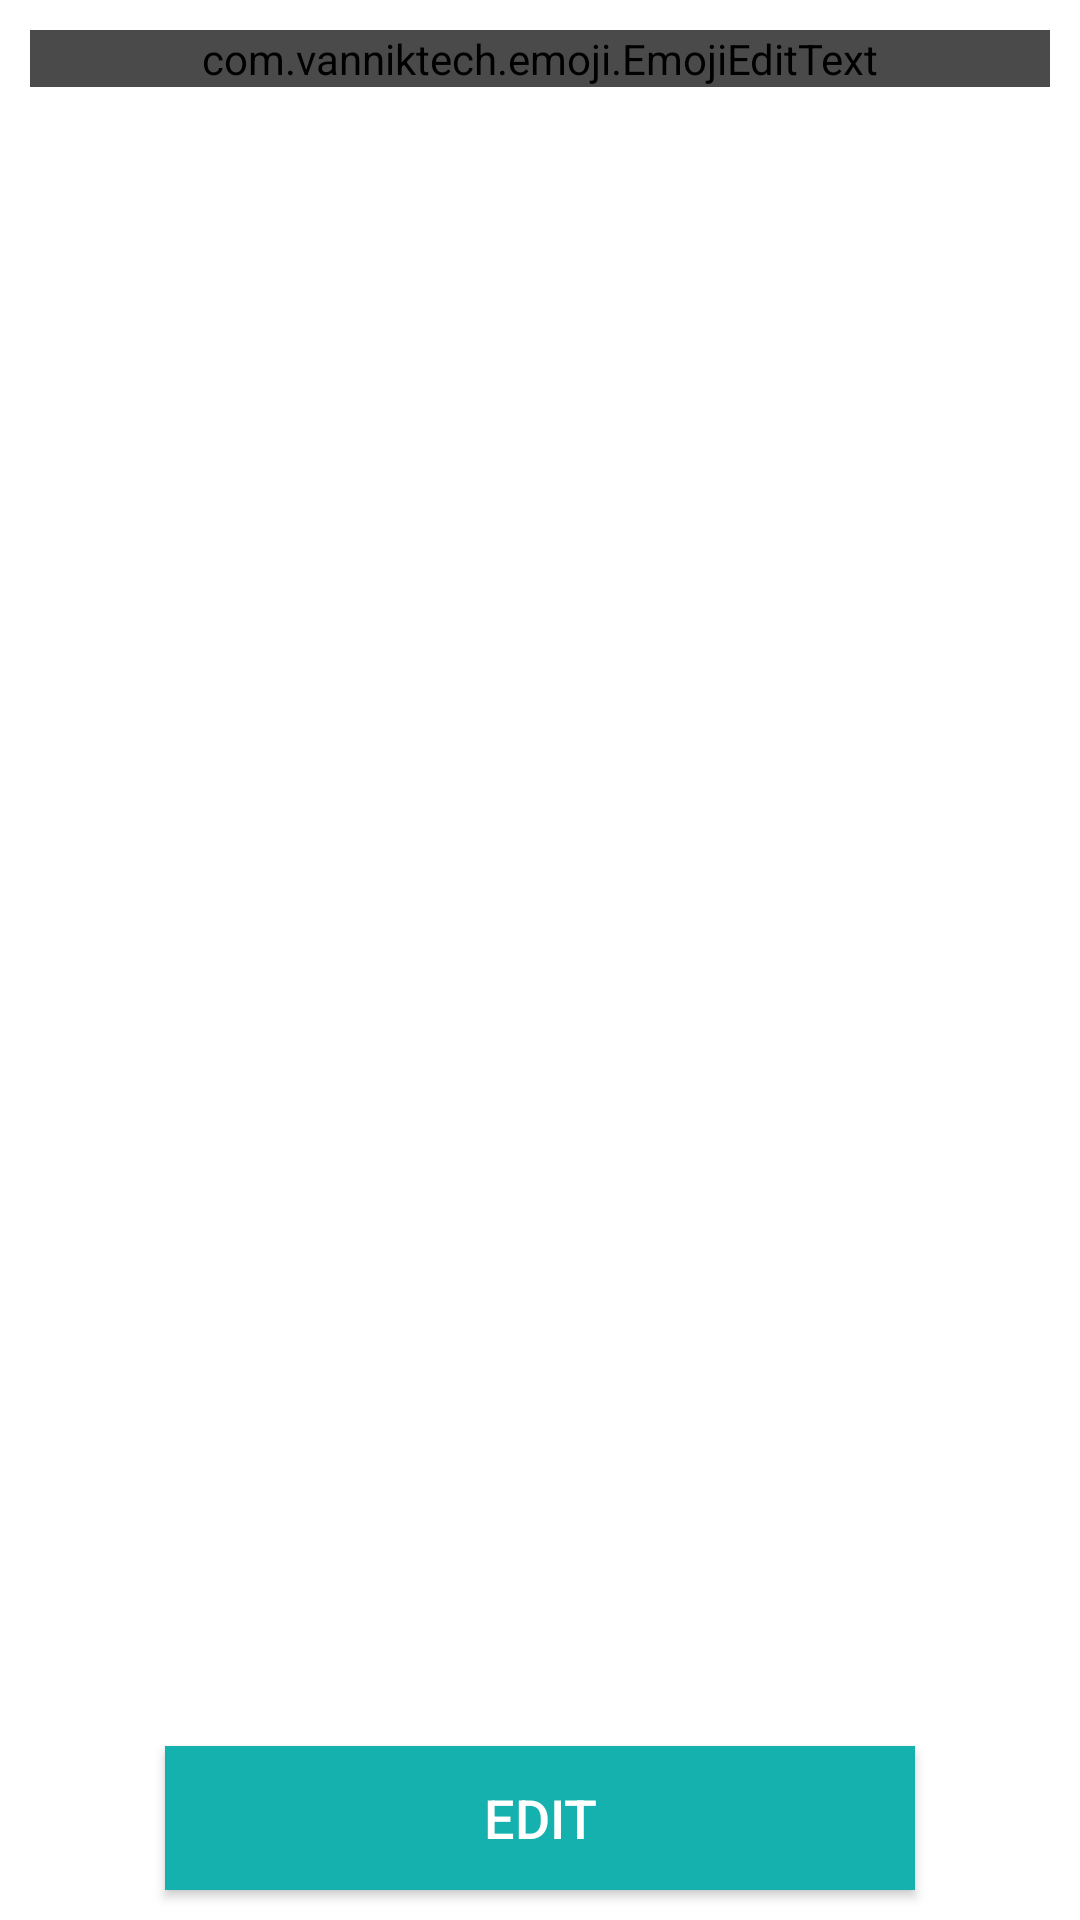

Write the Android layout XML for this screen, with the resource values it uses.
<!-- AndroidManifest.xml: application theme LightTheme -->
<!-- res/layout/post_edit.xml -->
<?xml version="1.0" encoding="utf-8"?>
<android.support.constraint.ConstraintLayout xmlns:android="http://schemas.android.com/apk/res/android"
    xmlns:app="http://schemas.android.com/apk/res-auto"
    xmlns:tools="http://schemas.android.com/tools"
    android:layout_width="match_parent"
    android:layout_height="match_parent"
    android:background="?attr/backgroundMenu">

    <com.vanniktech.emoji.EmojiEditText
        android:id="@+id/post_edit_text"
        android:layout_width="match_parent"
        android:layout_height="wrap_content"
        android:layout_marginStart="10dp"
        android:layout_marginTop="10dp"
        android:layout_marginEnd="10dp"
        android:layout_marginBottom="10dp"
        android:backgroundTint="@color/textColor"
        android:ems="10"
        android:hint="Edit your post"
        android:imeOptions="actionSend"
        android:inputType="textMultiLine"
        android:textColor="?android:attr/textColor"
        app:layout_constraintBottom_toTopOf="@+id/login_button"
        app:layout_constraintEnd_toEndOf="parent"
        app:layout_constraintStart_toStartOf="parent"
        app:layout_constraintTop_toTopOf="parent"
        app:layout_constraintVertical_bias="0.0" />

    <Button
        android:id="@+id/edit"
        android:layout_width="250dp"
        android:layout_height="wrap_content"
        android:layout_marginBottom="10dp"
        android:background="@color/colorPrimary"
        android:text="Edit"
        android:textColor="@android:color/background_light"
        android:textSize="18sp"
        app:layout_constraintBottom_toBottomOf="parent"
        app:layout_constraintEnd_toEndOf="parent"
        app:layout_constraintStart_toStartOf="parent"
        app:layout_constraintTop_toTopOf="parent"
        app:layout_constraintVertical_bias="1.0" />

</android.support.constraint.ConstraintLayout>
<!-- resources referenced by this layout -->
<resources>
  <color name="colorPrimary">#14b1ae</color>
  <color name="textColor">#4B4A4A</color>
  <style name="LightTheme" parent="Theme.AppCompat.Light.NoActionBar">
          <item name="colorPrimary">@color/colorPrimary</item>
          <item name="colorPrimaryDark">@color/colorPrimaryDark</item>
          <item name="colorAccent">@color/colorAccent</item>
          <item name="background">@color/background</item>
          <item name="backgroundMenu">@color/backgroundMenu</item>
          <item name="backgroundLogin">@color/backgroundLogin</item>
          <item name="android:textColor">@color/textColor</item>
          <item name="android:textColorHint">@color/hintColor</item>
          <item name="refreshColor">@color/background</item>
          <item name="android:textColorSecondary">@color/hintColor</item>
          <item name="android:alertDialogStyle">@style/AppCompatAlertDialogStyle</item>
          <item name="android:windowActionBarOverlay">true</item>
      </style>
  <color name="colorPrimaryDark">#00817f</color>
  <color name="colorAccent">#14b1ae</color>
  <color name="background">#dadada</color>
  <color name="backgroundMenu">#ffffff</color>
  <color name="backgroundLogin">#ffffff</color>
  <color name="hintColor">#808080</color>
  <style name="AppCompatAlertDialogStyle" parent="Theme.AppCompat.Light.Dialog.Alert">
          <item name="colorAccent">@color/colorAccent</item>
          <item name="android:textColorPrimary">@color/textColor</item>
          <item name="android:background">@color/backgroundLogin</item>
          <item name="android:bottomBright">@color/backgroundLogin</item>
          <item name="android:bottomDark">@color/backgroundLogin</item>
          <item name="android:bottomMedium">@color/backgroundLogin</item>
          <item name="android:centerBright">@color/backgroundLogin</item>
          <item name="android:centerDark">@color/backgroundLogin</item>
          <item name="android:centerMedium">@color/backgroundLogin</item>
          <item name="android:fullBright">@color/backgroundLogin</item>
          <item name="android:fullDark">@color/backgroundLogin</item>
          <item name="android:topBright">@color/backgroundLogin</item>
          <item name="android:topDark">@color/backgroundLogin</item>
      </style>
</resources>
